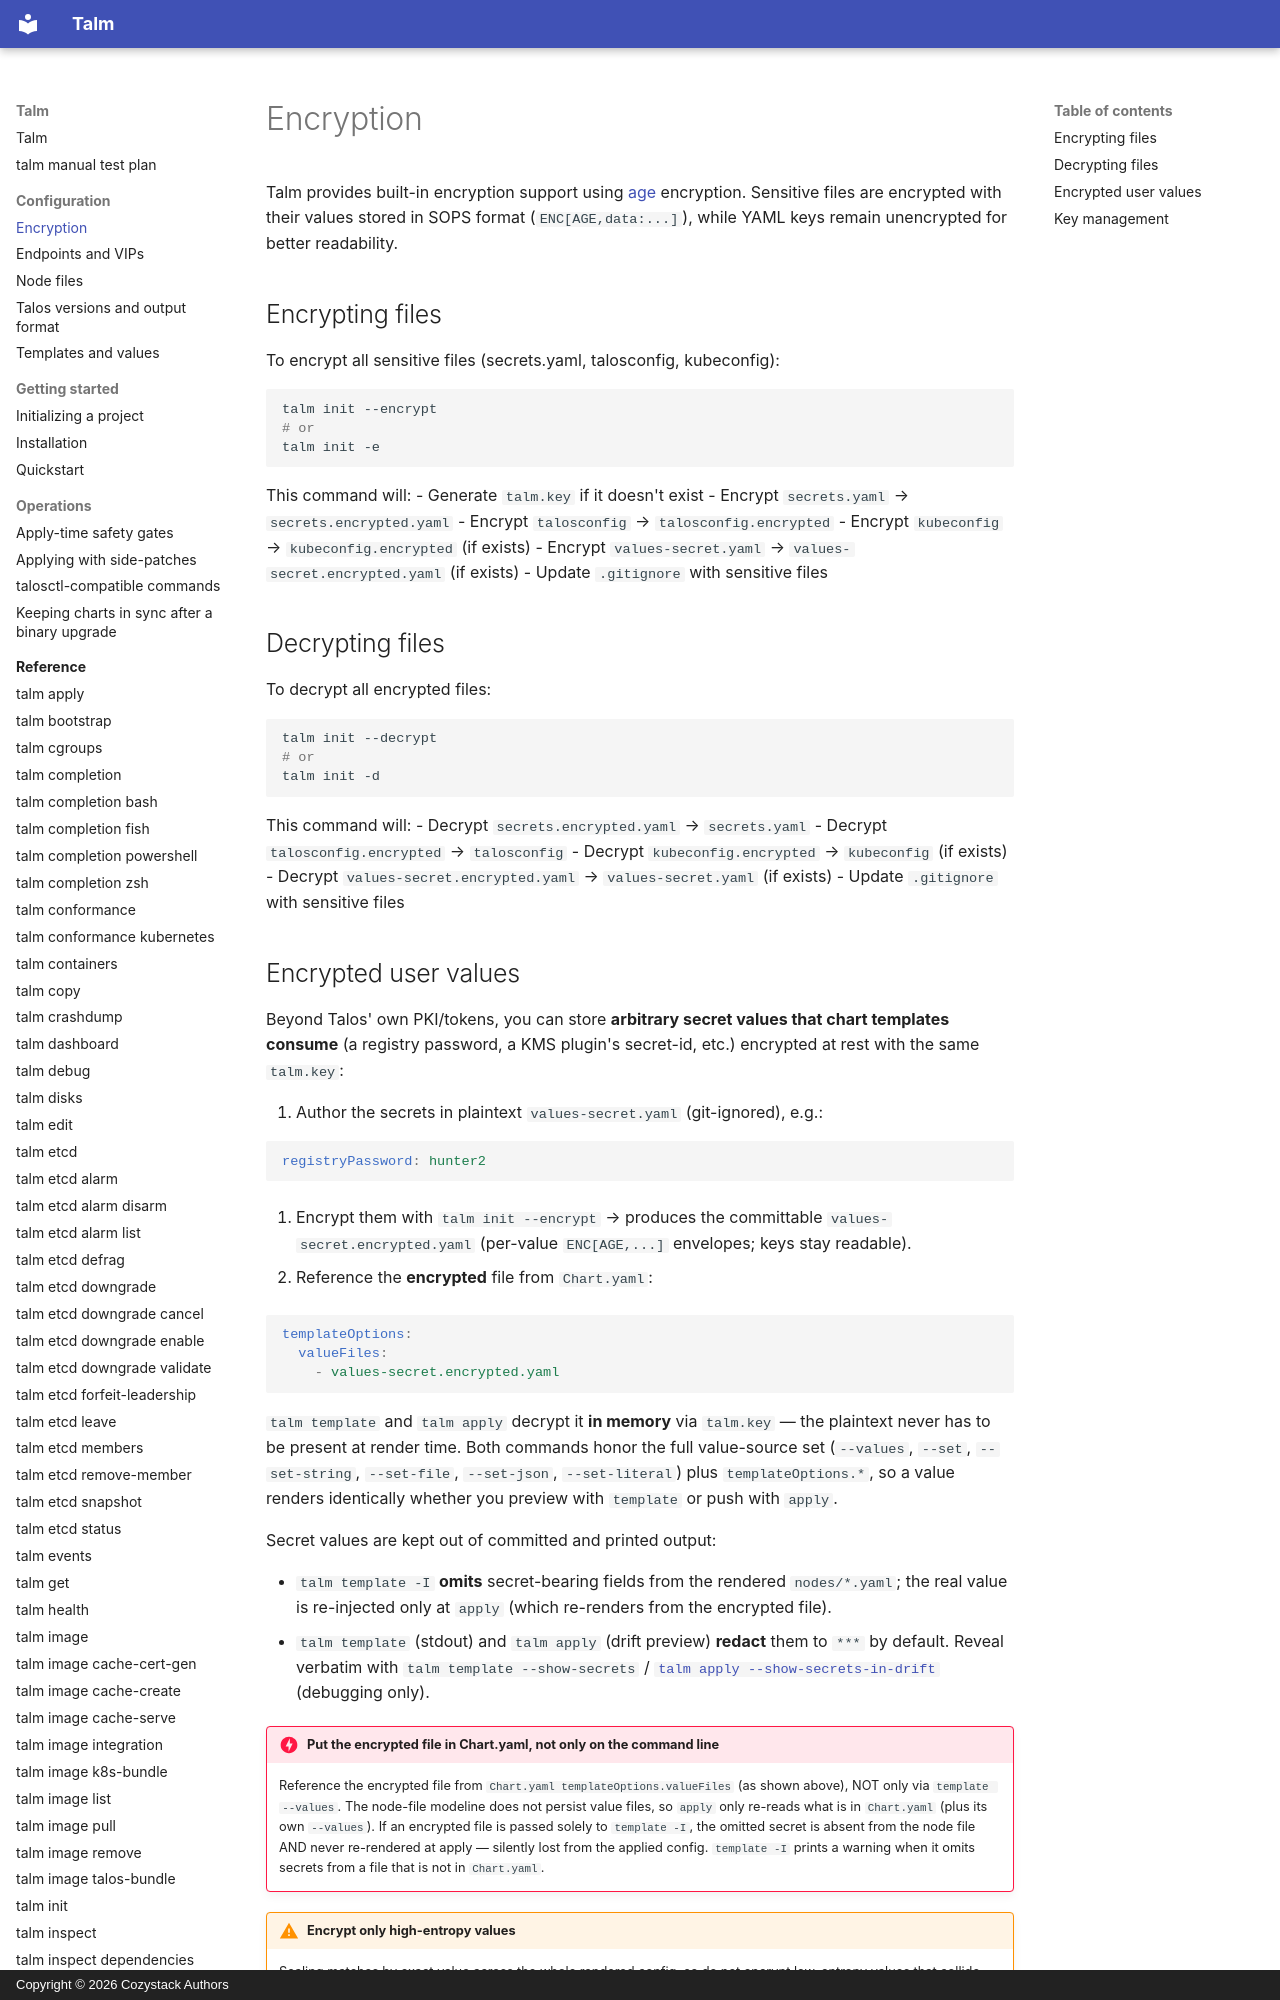

repository: cozystack/talm · page: configuration/encryption/index.html · generator: mkdocs · copyright: Copyright © 2026 Cozystack Authors

# Encryption

Talm provides built-in encryption support using [age](https://age-encryption.org/) encryption. Sensitive files are encrypted with their values stored in SOPS format (`ENC[AGE,data:...]`), while YAML keys remain unencrypted for better readability.

## Encrypting files

To encrypt all sensitive files (secrets.yaml, talosconfig, kubeconfig):

```bash
talm init --encrypt
# or
talm init -e
```

This command will:
- Generate `talm.key` if it doesn't exist
- Encrypt `secrets.yaml` → `secrets.encrypted.yaml`
- Encrypt `talosconfig` → `talosconfig.encrypted`
- Encrypt `kubeconfig` → `kubeconfig.encrypted` (if exists)
- Encrypt `values-secret.yaml` → `values-secret.encrypted.yaml` (if exists)
- Update `.gitignore` with sensitive files

## Decrypting files

To decrypt all encrypted files:

```bash
talm init --decrypt
# or
talm init -d
```

This command will:
- Decrypt `secrets.encrypted.yaml` → `secrets.yaml`
- Decrypt `talosconfig.encrypted` → `talosconfig`
- Decrypt `kubeconfig.encrypted` → `kubeconfig` (if exists)
- Decrypt `values-secret.encrypted.yaml` → `values-secret.yaml` (if exists)
- Update `.gitignore` with sensitive files
